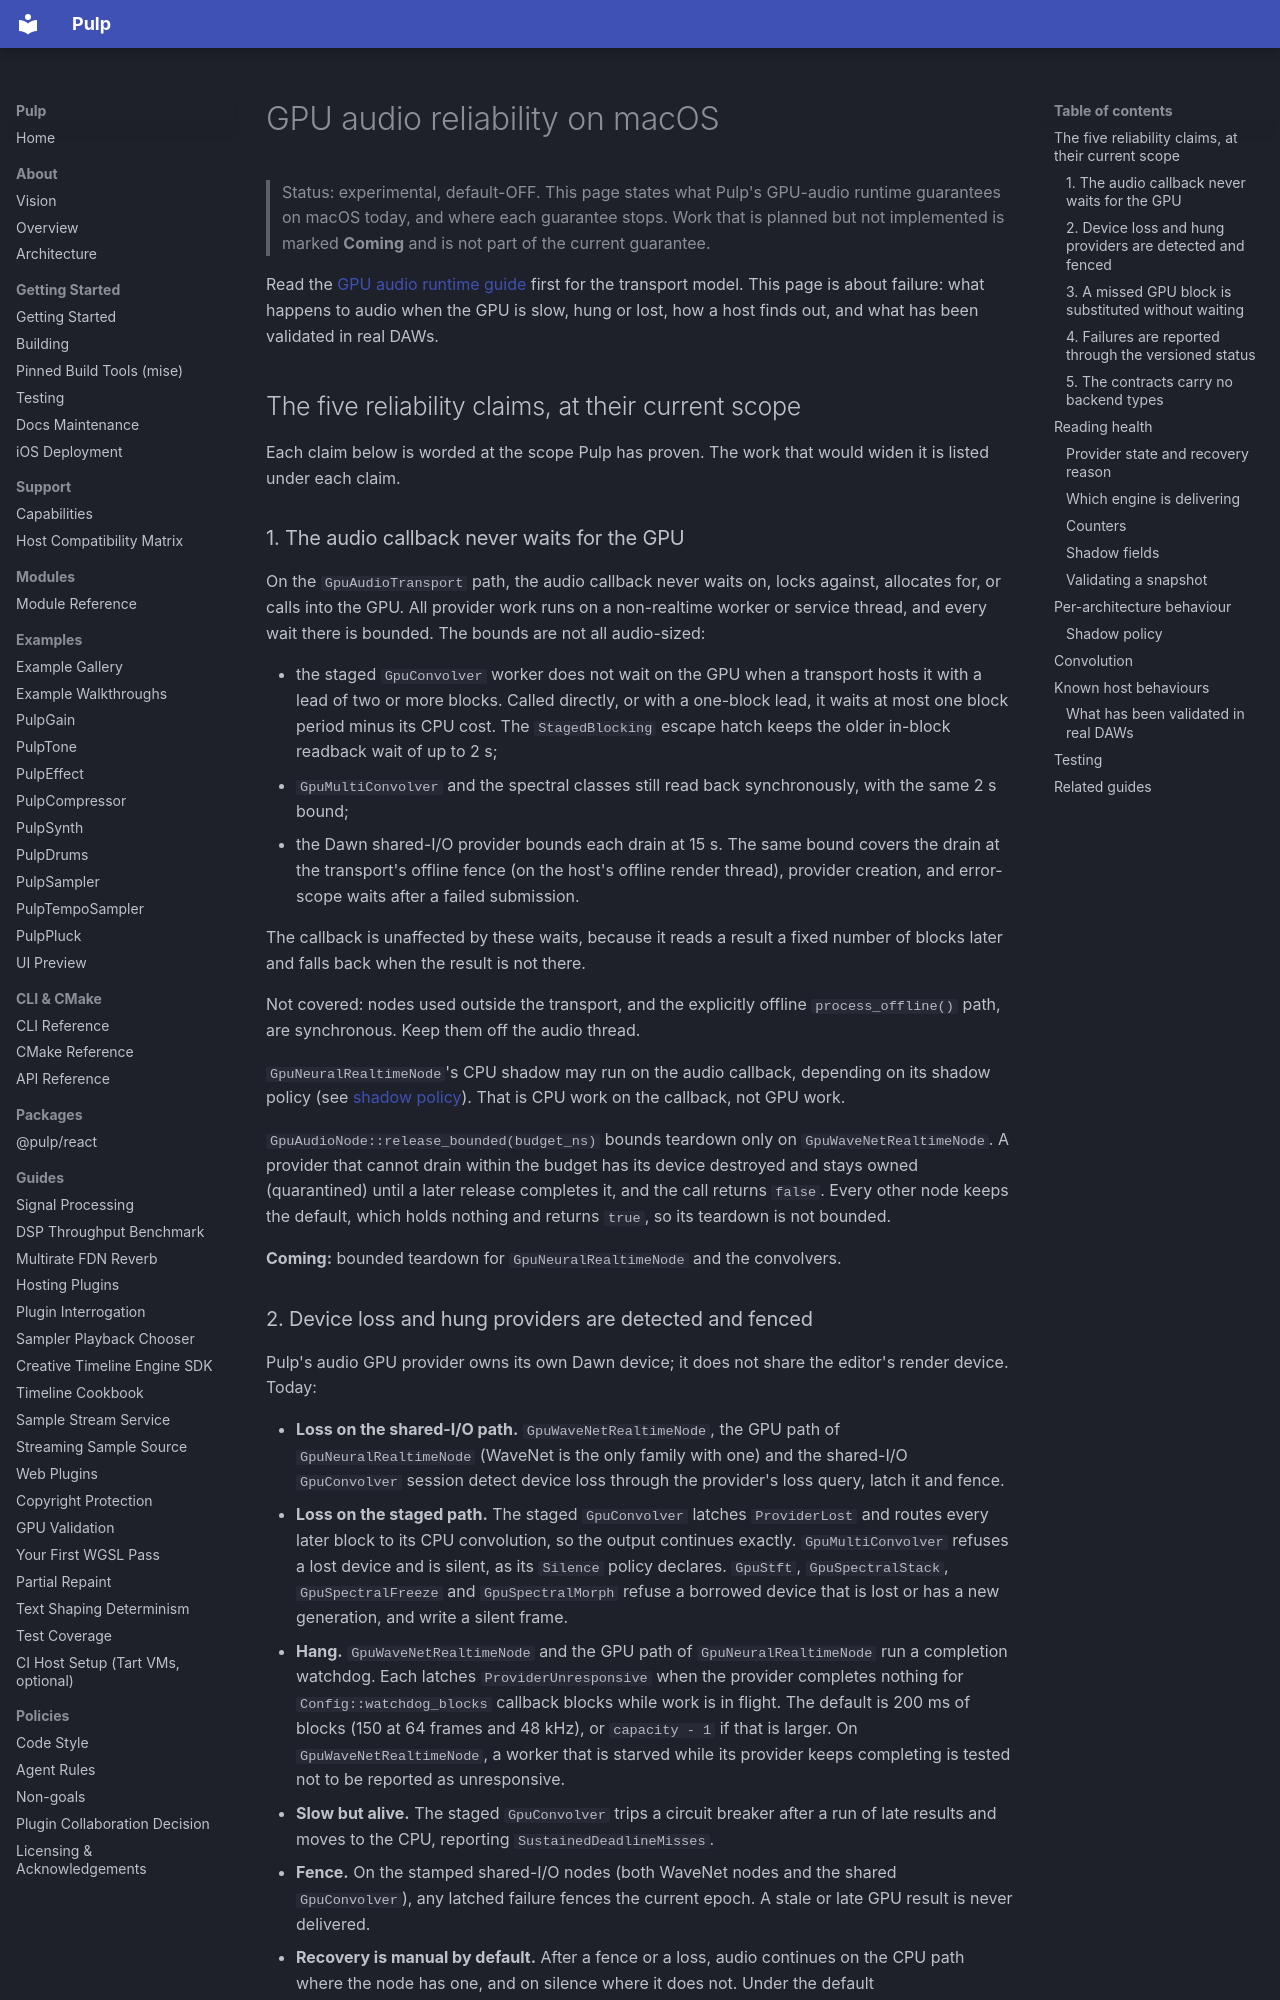

repository: Generous-Corp/pulp · page: guides/gpu-audio-macos-reliability.html · generator: mkdocs

# GPU audio reliability on macOS

> Status: experimental, default-OFF. This page states what Pulp's GPU-audio
> runtime guarantees on macOS today, and where each guarantee stops. Work that
> is planned but not implemented is marked **Coming** and is not part of the
> current guarantee.

Read the [GPU audio runtime guide](gpu-audio-sdk.md) first for the transport
model. This page is about failure: what happens to audio when the GPU is slow,
hung or lost, how a host finds out, and what has been validated in real DAWs.

## The five reliability claims, at their current scope

Each claim below is worded at the scope Pulp has proven. The work that would
widen it is listed under each claim.

### 1. The audio callback never waits for the GPU

On the `GpuAudioTransport` path, the audio callback never waits on, locks
against, allocates for, or calls into the GPU. All provider work runs on a
non-realtime worker or service thread, and every wait there is bounded. The
bounds are not all audio-sized:

- the staged `GpuConvolver` worker does not wait on the GPU when a transport
  hosts it with a lead of two or more blocks. Called directly, or with a
  one-block lead, it waits at most one block period minus its CPU cost. The
  `StagedBlocking` escape hatch keeps the older in-block readback wait of up to
  2 s;
- `GpuMultiConvolver` and the spectral classes still read back synchronously,
  with the same 2 s bound;
- the Dawn shared-I/O provider bounds each drain at 15 s. The same bound covers
  the drain at the transport's offline fence (on the host's offline render
  thread), provider creation, and error-scope waits after a failed submission.

The callback is unaffected by these waits, because it reads a result a fixed
number of blocks later and falls back when the result is not there.

Not covered: nodes used outside the transport, and the explicitly offline
`process_offline()` path, are synchronous. Keep them off the audio thread.

`GpuNeuralRealtimeNode`'s CPU shadow may run on the audio callback, depending
on its shadow policy (see [shadow policy](#shadow-policy)). That is CPU work on
the callback, not GPU work.

`GpuAudioNode::release_bounded(budget_ns)` bounds teardown only on
`GpuWaveNetRealtimeNode`. A provider that cannot drain within the budget has
its device destroyed and stays owned (quarantined) until a later release
completes it, and the call returns `false`. Every other node keeps the default,
which holds nothing and returns `true`, so its teardown is not bounded.

**Coming:** bounded teardown for `GpuNeuralRealtimeNode` and the convolvers.
